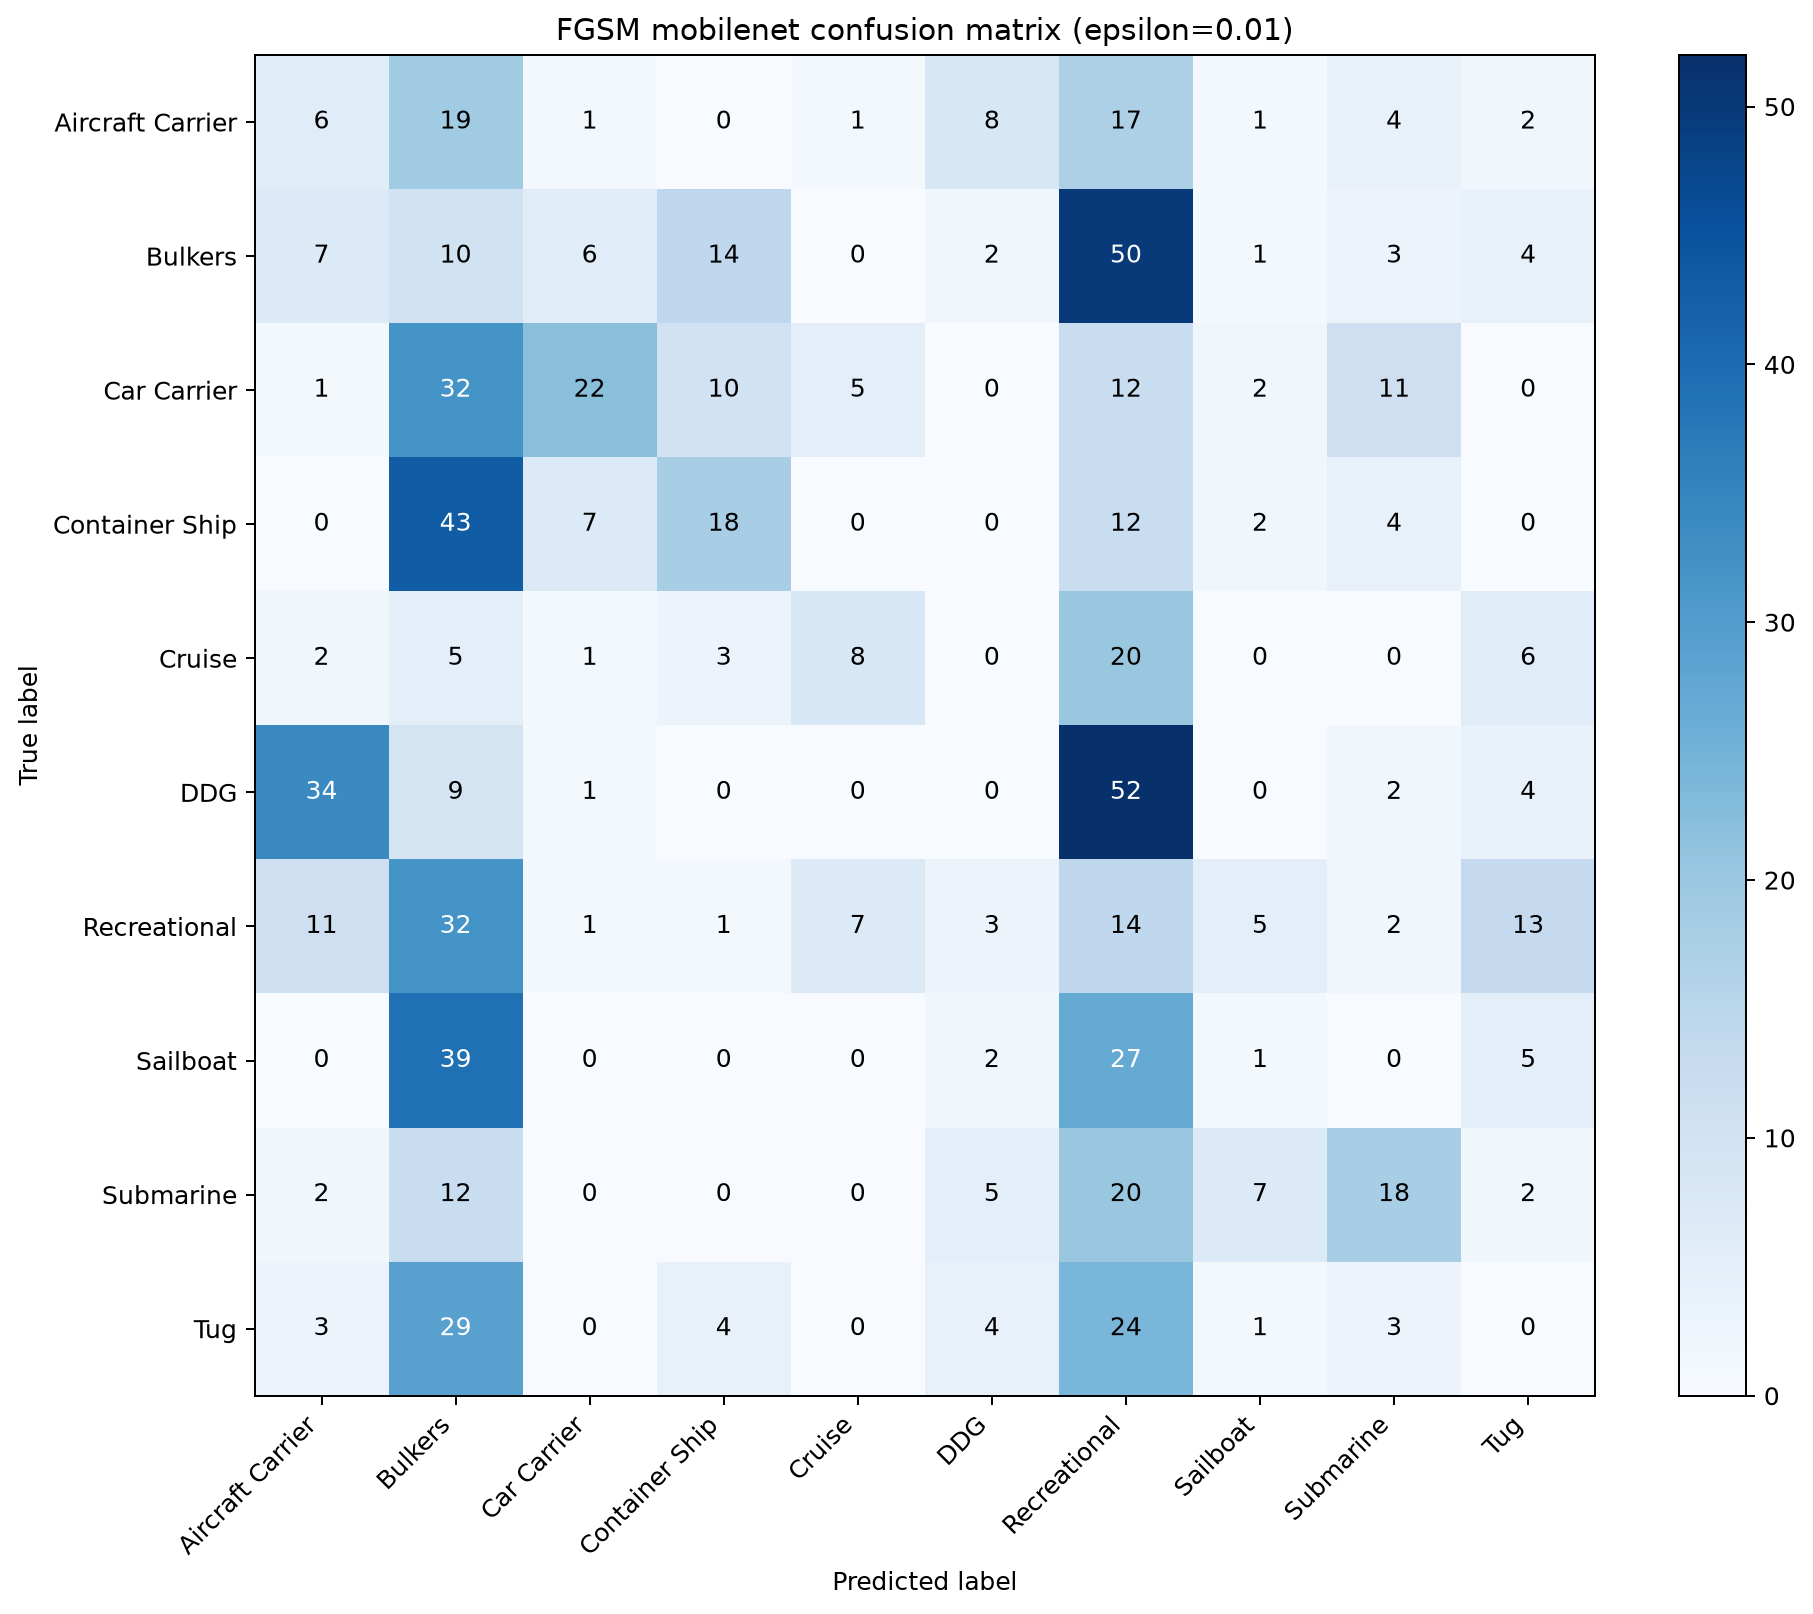

The table this chart was drawn from, first rows:
6, 19, 1, 0, 1, 8, 17, 1, 4, 2
7, 10, 6, 14, 0, 2, 50, 1, 3, 4
1, 32, 22, 10, 5, 0, 12, 2, 11, 0
0, 43, 7, 18, 0, 0, 12, 2, 4, 0
2, 5, 1, 3, 8, 0, 20, 0, 0, 6
34, 9, 1, 0, 0, 0, 52, 0, 2, 4
11, 32, 1, 1, 7, 3, 14, 5, 2, 13
0, 39, 0, 0, 0, 2, 27, 1, 0, 5
2, 12, 0, 0, 0, 5, 20, 7, 18, 2
3, 29, 0, 4, 0, 4, 24, 1, 3, 0
